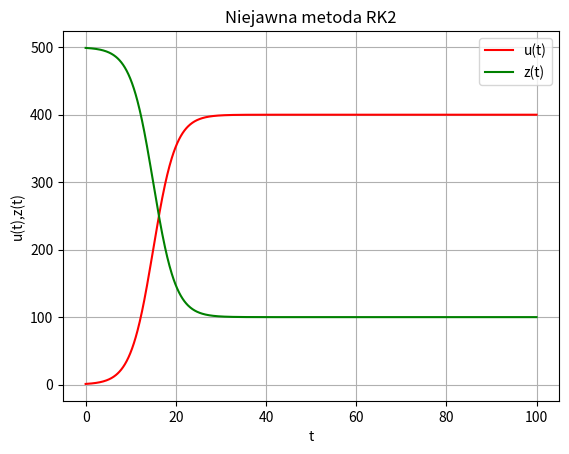

Python code for this plot:
import math
import numpy as np
import matplotlib.pyplot as plt

def wykres(t, u, z, text):
    '''Generowanie wykresow'''

    plt.plot(t,u, color='r', label='u(t)')
    plt.plot(t,z, color='g', label='z(t)')
    plt.title(text)
    plt.xlabel('t')
    plt.ylabel('u(t),z(t)')
    plt.grid()
    plt.legend()

    plt.show()

def Picard(u_n, dt, alpha, beta, u_n1):
    '''Metoda Picarda'''
    return u_n + (dt/2) * ( (alpha * u_n - beta * u_n * u_n) + (alpha * u_n1 - beta * u_n1 * u_n1) )

def Newton(u_n, dt, alpha, beta, u_n1):
    '''Metoda Newtona'''
    return u_n1 - ( (u_n1 - u_n - (dt/2) * ( (alpha * u_n - beta * u_n * u_n) + (alpha * u_n1 - beta * u_n1 * u_n1) )) / (1 - (dt/2) * (alpha - 2*beta * u_n1)) )

def MetodaTrapezow(beta, N, gamma, t_max, dt, u0, TOL):
    '''Metoda Picarda i metoda Newtona''' 

    u_P = [u0]      # nosiciele metoda Picarda
    u_N = [u0]      # nosiciele metoda Newtona
    alpha = (beta * N) - gamma

    t_array = np.arange(0,t_max+dt,dt)


    for t in t_array[1:]:
        u_mi0 = u_P[-1]  # u w trakcie obliczen mi (stare)
        u_mi1 = u_P[-1]  # u w trakcie obliczen mi + 1 (nowe)
        for mi in range(21):    # mi <= 20
            u_mi1 = Picard(u_P[-1], dt, alpha, beta, u_mi0)
            if abs(u_mi1 - u_mi0) < TOL:
                break
        u_P.append(u_mi1)

    for t in t_array[1:]:
        u_mi0 = u_N[-1]  # u w trakcie obliczen mi (stare)
        u_mi1 = u_N[-1]  # u w trakcie obliczen mi + 1 (nowe)
        for mi in range(21):    # mi <= 20
            u_mi1 = Newton(u_N[-1], dt, alpha, beta, u_mi0)
            if abs(u_mi1 - u_mi0) < TOL:
                break
        u_N.append(u_mi1)

    z_P = [N - u for u in u_P]
    z_N = [N - u for u in u_N]

    wykres(t_array,u_P,z_P,"Metoda Picarda")
    wykres(t_array,u_N,z_N,"Metoda Newtona")


def RK2(beta, N, gamma, t_max, dt, u0, TOL):
    '''Niejawna metoda RK2'''
    alpha = (beta * N) - gamma

    # tablica Butchera
    a11 = 1/4
    a12 = 1/4 - ((3**(1/2)) / 6)
    a21 = 1/4 + ((3**(1/2)) / 6)
    a22 = 1/4
    b1 = 1/2
    b2 = 1/2
    c1 = 1/2 - ((3**(1/2)) / 6)
    c2 = 1/2 + ((3**(1/2)) / 6)

    fun_F1 = lambda U1, U2, u_n : ( U1 - u_n - dt * (a11 * (alpha * U1 - beta * U1 * U1) + a12 * (alpha * U2 - beta* U2 * U2)) )
    fun_F2 = lambda U1, U2, u_n : ( U2 - u_n - dt * (a21 * (alpha * U1 - beta * U1 * U1) + a22 * (alpha * U2 - beta* U2 * U2)) )

    fun_m11 = lambda U1 : 1 - dt * a11 * (alpha - 2 * beta * U1)
    fun_m12 = lambda U2 : -dt * a12 * (alpha - 2 * beta * U2)
    fun_m21 = lambda U1 : -dt * a21 * (alpha - 2 * beta * U1)
    fun_m22 = lambda U2 : 1 - dt * a22 * (alpha - 2 * beta * U2)

    fun_du1 = lambda U1, U2, u_n: (fun_F2(U1, U2, u_n) * fun_m12(U2) - fun_F1(U1, U2, u_n) * fun_m22(U2)) / (fun_m11(U1) * fun_m22(U2) - fun_m12(U2) * fun_m21(U1))
    fun_du2 = lambda U1, U2, u_n: (fun_F1(U1, U2, u_n) * fun_m21(U2) - fun_F2(U1, U2, u_n) * fun_m11(U2)) / (fun_m11(U1) * fun_m22(U2) - fun_m12(U2) * fun_m21(U1))

    fun_uf = lambda x: alpha * x - beta * x * x
    fun_u = lambda u_n, t, u1, u2 : (u_n + dt * ((b1 * fun_uf(u1)) + (b2 * fun_uf(u2)))) 

    u = [u0]

    t_array = np.arange(0,t_max+dt,dt)

    for t in t_array[1:]:
        u10 = u[-1]
        u20 = u[-1]
        for mi in range(21): 
            du1 = fun_du1(u10,u20,u[-1])
            du2 = fun_du2(u10,u20,u[-1])
            u11 = u10 + du1 
            u21 = u20 + du2
            if abs(u11 - u10) < TOL or abs(u21 - u20) < TOL:
                break

        u.append(fun_u(u[-1], t, u11, u21))

    z = [N - i for i in u]

    wykres(t_array,u,z,"Niejawna metoda RK2")


if __name__ == "__main__":

    # Dane:
    beta = 0.001    # czestosc kontaktow zarazonych ze zdrowymi
    N = 500         # populacja
    gamma = 0.1     # sredni czas trwania choroby
    t_max = 100     # czas maksymalny
    dt = 0.1        # delta czasu
    u0 = 1          # co najmniej jeden zarazony na poczatku
    TOL = 10**(-6)  # warunek stopu dodatkowo mi <= 20     

    # MetodaTrapezow(beta, N, gamma, t_max, dt, u0, TOL)
    RK2(beta, N, gamma, t_max, dt, u0, TOL)